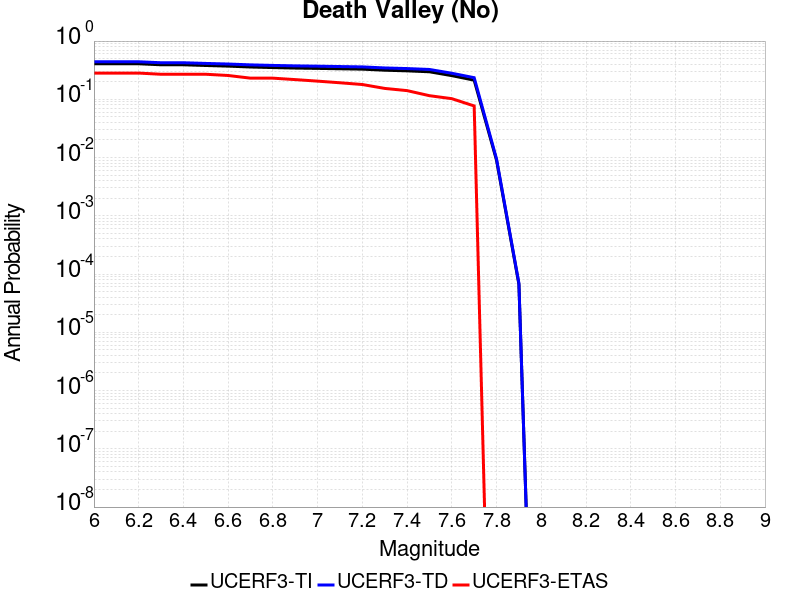

Source data for this figure (header and first rows):
Magnitude, UCERF3-TI Prob, UCERF3-TD Prob, UCERF3-ETAS Prob
6.0, 0.4077, 0.4411, 0.2821
6.1, 0.4077, 0.4411, 0.2821
6.2, 0.4077, 0.4411, 0.2821
6.3, 0.3917, 0.4245, 0.2692
6.4, 0.3917, 0.4245, 0.2692
6.5, 0.3807, 0.4131, 0.2692
6.6, 0.3714, 0.4035, 0.2564
6.7, 0.3587, 0.3903, 0.2308
6.8, 0.3506, 0.3819, 0.2308
6.9, 0.3439, 0.3751, 0.2179
7.0, 0.3394, 0.3705, 0.2051
7.1, 0.3344, 0.3653, 0.1923
7.2, 0.3295, 0.3602, 0.1795
7.3, 0.316, 0.3456, 0.1538
7.4, 0.3081, 0.3372, 0.141
7.5, 0.2969, 0.3254, 0.1154
7.6, 0.2549, 0.2802, 0.1026
7.7, 0.2132, 0.2351, 0.07692
7.8, 0.008983, 0.009447, 0.0
7.9, 6.676333E-5, 6.9493806E-5, 0.0
